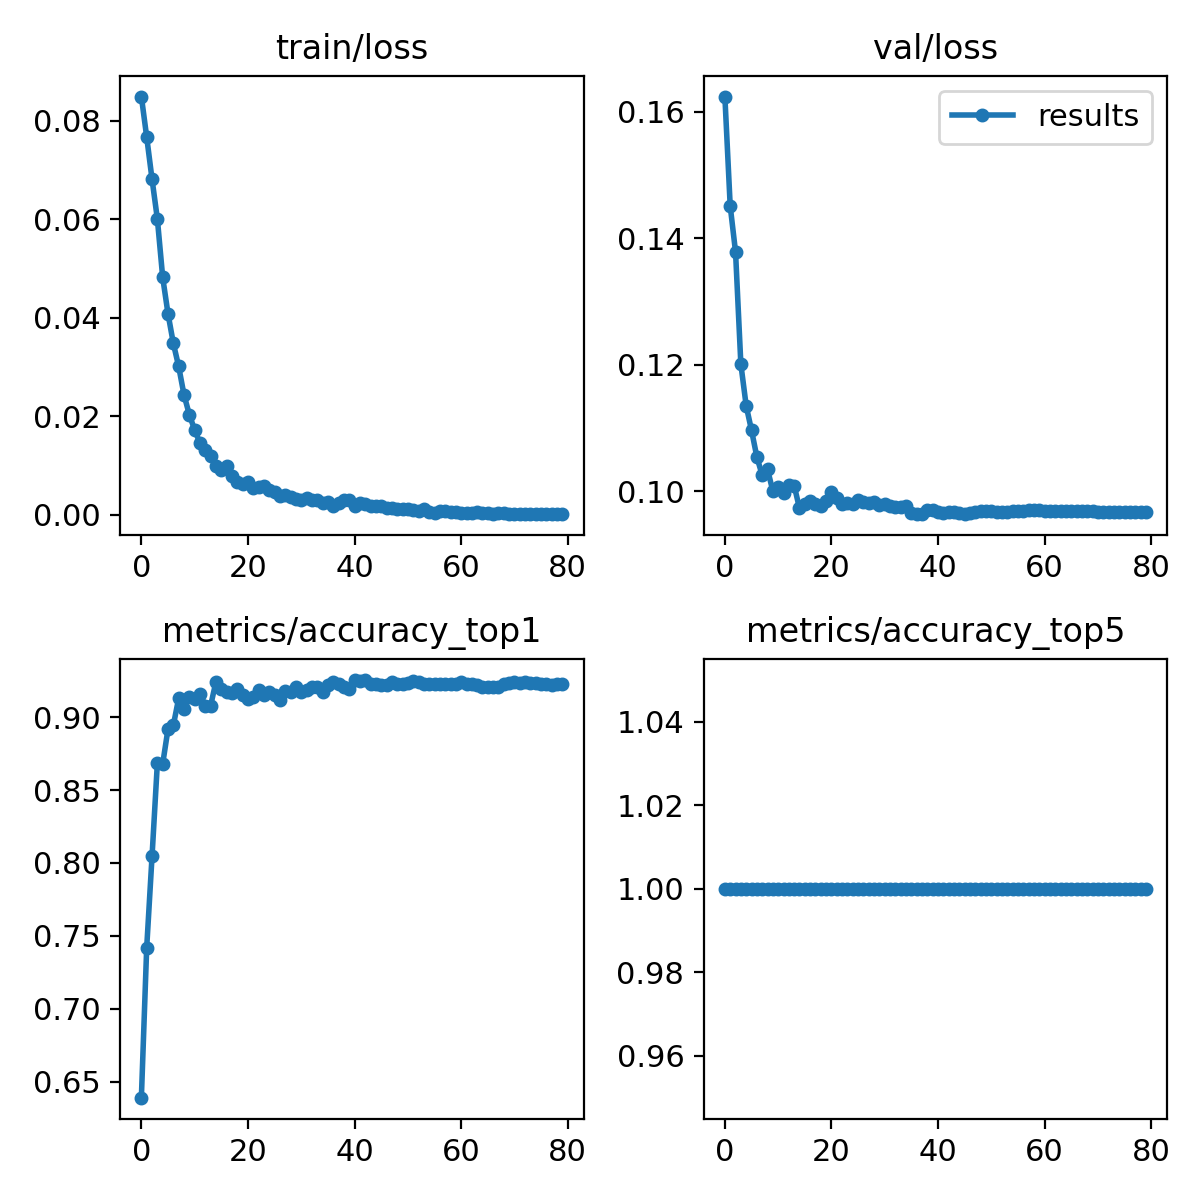

Values plotted in this chart, from the file beside it:
epoch, train/loss, metrics/accuracy_top1, metrics/accuracy_top5, val/loss, lr/pg0, lr/pg1, lr/pg2
0, 0.08491, 0.639, 1, 0.1624, 0.07001, 0.003332, 0.003332
1, 0.07667, 0.742, 1, 0.1451, 0.03993, 0.006583, 0.006583
2, 0.06813, 0.8045, 1, 0.1378, 0.009766, 0.009751, 0.009751
3, 0.06005, 0.8685, 1, 0.1201, 0.009629, 0.009629, 0.009629
4, 0.04818, 0.868, 1, 0.1135, 0.009629, 0.009629, 0.009629
5, 0.04076, 0.892, 1, 0.1096, 0.009505, 0.009505, 0.009505
6, 0.03476, 0.8945, 1, 0.1055, 0.009381, 0.009381, 0.009381
7, 0.03007, 0.913, 1, 0.1026, 0.009258, 0.009258, 0.009258
8, 0.0243, 0.9055, 1, 0.1035, 0.009134, 0.009134, 0.009134
9, 0.02028, 0.914, 1, 0.1001, 0.00901, 0.00901, 0.00901
10, 0.01717, 0.9125, 1, 0.1007, 0.008886, 0.008886, 0.008886
11, 0.01451, 0.916, 1, 0.09979, 0.008762, 0.008762, 0.008762
12, 0.01314, 0.908, 1, 0.101, 0.008639, 0.008639, 0.008639
13, 0.01185, 0.908, 1, 0.1009, 0.008515, 0.008515, 0.008515
14, 0.00993, 0.9245, 1, 0.09732, 0.008391, 0.008391, 0.008391
15, 0.00901, 0.9195, 1, 0.09808, 0.008268, 0.008268, 0.008268
16, 0.00976, 0.9175, 1, 0.09851, 0.008144, 0.008144, 0.008144
17, 0.00781, 0.9165, 1, 0.09802, 0.00802, 0.00802, 0.00802
18, 0.0067, 0.9195, 1, 0.09764, 0.007896, 0.007896, 0.007896
19, 0.00627, 0.915, 1, 0.09844, 0.007772, 0.007772, 0.007772
20, 0.00654, 0.9125, 1, 0.09988, 0.007649, 0.007649, 0.007649
21, 0.00533, 0.914, 1, 0.09892, 0.007525, 0.007525, 0.007525
22, 0.0055, 0.919, 1, 0.09806, 0.007401, 0.007401, 0.007401
23, 0.00587, 0.9155, 1, 0.09811, 0.007278, 0.007278, 0.007278
24, 0.00501, 0.9175, 1, 0.09795, 0.007154, 0.007154, 0.007154
25, 0.00462, 0.9155, 1, 0.09858, 0.00703, 0.00703, 0.00703
26, 0.00377, 0.9115, 1, 0.09831, 0.006906, 0.006906, 0.006906
27, 0.00393, 0.918, 1, 0.09814, 0.006783, 0.006783, 0.006783
28, 0.00347, 0.917, 1, 0.0983, 0.006659, 0.006659, 0.006659
29, 0.00315, 0.921, 1, 0.09789, 0.006535, 0.006535, 0.006535
30, 0.00301, 0.917, 1, 0.09807, 0.006411, 0.006411, 0.006411
31, 0.00339, 0.919, 1, 0.09773, 0.006287, 0.006287, 0.006287
32, 0.00301, 0.921, 1, 0.0975, 0.006164, 0.006164, 0.006164
33, 0.00304, 0.921, 1, 0.09746, 0.00604, 0.00604, 0.00604
34, 0.00237, 0.9175, 1, 0.09765, 0.005916, 0.005916, 0.005916
35, 0.00247, 0.922, 1, 0.09657, 0.005792, 0.005792, 0.005792
36, 0.00171, 0.9245, 1, 0.09644, 0.005669, 0.005669, 0.005669
37, 0.00225, 0.923, 1, 0.09642, 0.005545, 0.005545, 0.005545
38, 0.00291, 0.9205, 1, 0.09711, 0.005421, 0.005421, 0.005421
39, 0.003, 0.9195, 1, 0.09704, 0.005298, 0.005298, 0.005298
40, 0.0017, 0.9255, 1, 0.09673, 0.005174, 0.005174, 0.005174
41, 0.00228, 0.925, 1, 0.09659, 0.00505, 0.00505, 0.00505
42, 0.00218, 0.9255, 1, 0.09674, 0.004926, 0.004926, 0.004926
43, 0.00173, 0.9225, 1, 0.09681, 0.004803, 0.004803, 0.004803
44, 0.00163, 0.9225, 1, 0.09656, 0.004679, 0.004679, 0.004679
45, 0.00175, 0.922, 1, 0.0964, 0.004555, 0.004555, 0.004555
46, 0.00126, 0.922, 1, 0.09662, 0.004431, 0.004431, 0.004431
47, 0.0013, 0.924, 1, 0.09675, 0.004307, 0.004307, 0.004307
48, 0.0012, 0.9225, 1, 0.09692, 0.004184, 0.004184, 0.004184
49, 0.00104, 0.923, 1, 0.09692, 0.00406, 0.00406, 0.00406
50, 0.00105, 0.9235, 1, 0.0969, 0.003936, 0.003936, 0.003936
51, 0.00092, 0.925, 1, 0.09682, 0.003812, 0.003812, 0.003812
52, 0.00074, 0.924, 1, 0.0968, 0.003689, 0.003689, 0.003689
53, 0.00108, 0.923, 1, 0.09681, 0.003565, 0.003565, 0.003565
54, 0.00043, 0.9225, 1, 0.09687, 0.003441, 0.003441, 0.003441
55, 0.00033, 0.923, 1, 0.09691, 0.003318, 0.003318, 0.003318
56, 0.00065, 0.923, 1, 0.09696, 0.003194, 0.003194, 0.003194
57, 0.00066, 0.923, 1, 0.09699, 0.00307, 0.00307, 0.00307
58, 0.00049, 0.9225, 1, 0.09701, 0.002946, 0.002946, 0.002946
59, 0.0006, 0.923, 1, 0.097, 0.002822, 0.002822, 0.002822
... 20 more rows
